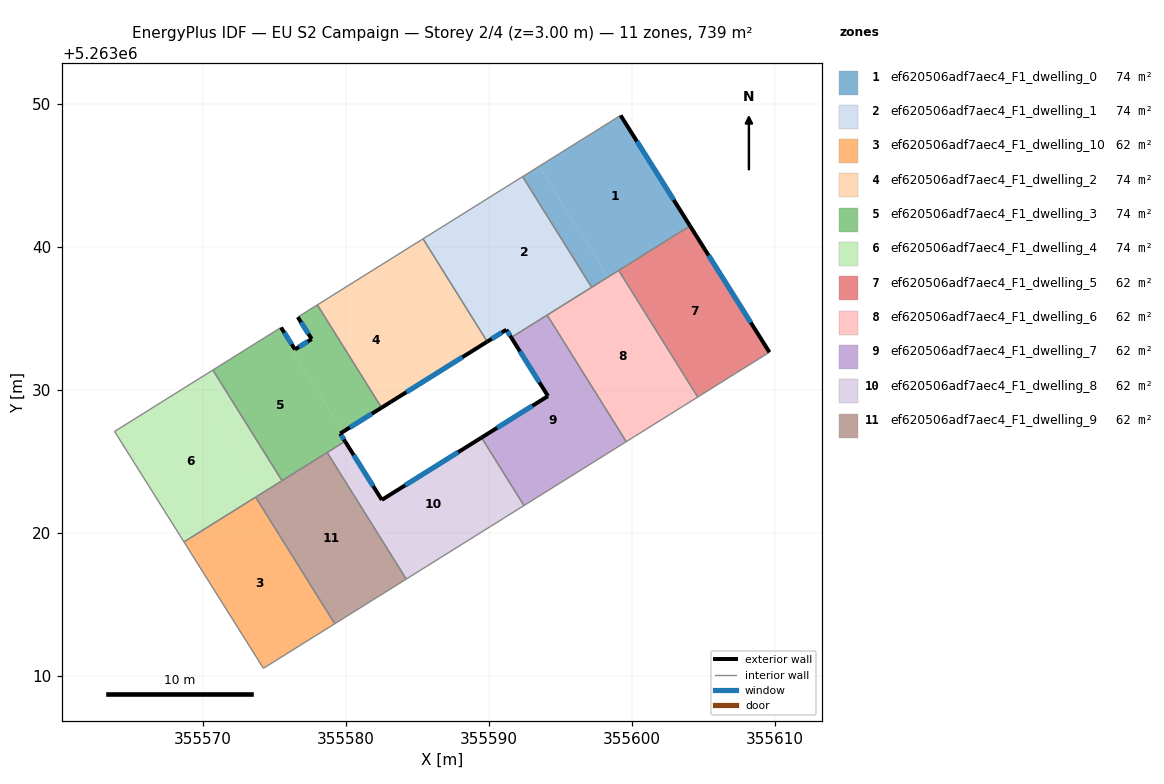
=== STOREY PLAN SPEC (per zone: floor XY polygon, exterior-wall plan segments, windows/doors) ===
zone 1: ef620506adf7aec4_F1_dwelling_0  (73.9 m²)
  floor: (355599.23, 5263049.21) (355604.09, 5263041.49) (355598.35, 5263037.90) (355593.52, 5263045.64)
  floor: (355593.52, 5263045.64) (355598.35, 5263037.90) (355597.21, 5263037.19) (355592.38, 5263044.93)
  exterior wall: (355604.09, 5263041.49) – (355599.23, 5263049.21)  [9.1 m]
    window: (355602.95, 5263043.30) – (355600.38, 5263047.40)  [7.7 m²]
  interior walls: 4
zone 2: ef620506adf7aec4_F1_dwelling_1  (73.9 m²)
  floor: (355592.38, 5263044.93) (355597.21, 5263037.19) (355592.63, 5263034.33) (355587.80, 5263042.07)
  floor: (355587.80, 5263042.07) (355592.63, 5263034.33) (355591.58, 5263033.67) (355591.24, 5263034.22) (355589.90, 5263033.39) (355585.41, 5263040.58)
  exterior wall: (355591.24, 5263034.22) – (355591.58, 5263033.67)  [0.6 m]
    window: (355591.32, 5263034.09) – (355591.50, 5263033.80)  [0.5 m²]
  exterior wall: (355589.90, 5263033.39) – (355591.24, 5263034.22)  [1.6 m]
    window: (355590.22, 5263033.58) – (355590.93, 5263034.02)  [1.3 m²]
  interior walls: 5
zone 3: ef620506adf7aec4_F1_dwelling_10  (61.6 m²)
  floor: (355573.70, 5263022.51) (355579.23, 5263013.65) (355574.24, 5263010.53) (355568.69, 5263019.38)
  interior walls: 4
zone 4: ef620506adf7aec4_F1_dwelling_2  (73.9 m²)
  floor: (355581.72, 5263038.27) (355586.21, 5263031.08) (355582.51, 5263028.77) (355578.02, 5263035.96)
  floor: (355585.41, 5263040.58) (355589.90, 5263033.39) (355586.21, 5263031.08) (355581.72, 5263038.27)
  exterior wall: (355582.51, 5263028.77) – (355589.90, 5263033.39)  [8.7 m]
    window: (355584.25, 5263029.85) – (355588.17, 5263032.30)  [7.4 m²]
  interior walls: 3
zone 5: ef620506adf7aec4_F1_dwelling_3  (73.9 m²)
  floor: (355578.02, 5263035.96) (355582.51, 5263028.77) (355579.80, 5263027.07) (355575.30, 5263034.27) (355575.48, 5263034.38) (355576.45, 5263032.84) (355577.62, 5263033.57) (355576.65, 5263035.10)
  floor: (355575.30, 5263034.27) (355579.80, 5263027.07) (355579.61, 5263026.96) (355579.96, 5263026.41) (355575.55, 5263023.66) (355570.71, 5263031.40) (355574.31, 5263033.65)
  exterior wall: (355577.62, 5263033.57) – (355576.45, 5263032.84)  [1.4 m]
    window: (355577.35, 5263033.40) – (355576.73, 5263033.01)  [1.2 m²]
  exterior wall: (355576.65, 5263035.10) – (355577.62, 5263033.57)  [1.8 m]
    window: (355576.88, 5263034.74) – (355577.39, 5263033.93)  [1.5 m²]
  exterior wall: (355579.61, 5263026.96) – (355582.51, 5263028.77)  [3.4 m]
    window: (355580.30, 5263027.38) – (355581.83, 5263028.34)  [2.9 m²]
  exterior wall: (355579.96, 5263026.41) – (355579.61, 5263026.96)  [0.6 m]
    window: (355579.88, 5263026.54) – (355579.70, 5263026.83)  [0.5 m²]
  exterior wall: (355576.45, 5263032.84) – (355575.48, 5263034.38)  [1.8 m]
    window: (355576.22, 5263033.20) – (355575.71, 5263034.02)  [1.5 m²]
  interior walls: 7
zone 6: ef620506adf7aec4_F1_dwelling_4  (73.9 m²)
  floor: (355570.71, 5263031.40) (355575.55, 5263023.66) (355574.40, 5263022.94) (355569.57, 5263030.69)
  floor: (355569.57, 5263030.69) (355574.40, 5263022.94) (355568.69, 5263019.38) (355563.83, 5263027.10)
  interior walls: 5
zone 7: ef620506adf7aec4_F1_dwelling_5  (61.6 m²)
  floor: (355604.09, 5263041.49) (355609.65, 5263032.64) (355604.63, 5263029.51) (355599.10, 5263038.37)
  exterior wall: (355609.65, 5263032.64) – (355604.09, 5263041.49)  [10.4 m]
    window: (355608.34, 5263034.72) – (355605.39, 5263039.41)  [8.8 m²]
  interior walls: 3
zone 8: ef620506adf7aec4_F1_dwelling_6  (61.6 m²)
  floor: (355599.10, 5263038.37) (355604.63, 5263029.51) (355599.63, 5263026.39) (355594.10, 5263035.24)
  interior walls: 5
zone 9: ef620506adf7aec4_F1_dwelling_7  (61.6 m²)
  floor: (355594.10, 5263035.24) (355599.63, 5263026.39) (355592.47, 5263021.92) (355589.50, 5263026.67) (355594.15, 5263029.58) (355591.58, 5263033.67)
  exterior wall: (355594.15, 5263029.58) – (355589.50, 5263026.67)  [5.5 m]
    window: (355593.06, 5263028.90) – (355590.60, 5263027.36)  [4.6 m²]
  exterior wall: (355591.58, 5263033.67) – (355594.15, 5263029.58)  [4.8 m]
    window: (355592.19, 5263032.71) – (355593.55, 5263030.54)  [4.1 m²]
  interior walls: 4
zone 10: ef620506adf7aec4_F1_dwelling_8  (61.6 m²)
  floor: (355589.50, 5263026.67) (355592.47, 5263021.92) (355584.24, 5263016.78) (355578.71, 5263025.63) (355579.96, 5263026.41) (355582.53, 5263022.32)
  exterior wall: (355582.53, 5263022.32) – (355579.96, 5263026.41)  [4.8 m]
    window: (355581.93, 5263023.28) – (355580.56, 5263025.45)  [4.1 m²]
  exterior wall: (355589.50, 5263026.67) – (355582.53, 5263022.32)  [8.2 m]
    window: (355587.87, 5263025.65) – (355584.17, 5263023.34)  [6.9 m²]
  interior walls: 4
zone 11: ef620506adf7aec4_F1_dwelling_9  (61.6 m²)
  floor: (355578.71, 5263025.63) (355584.24, 5263016.78) (355579.23, 5263013.65) (355573.70, 5263022.51)
  interior walls: 5

=== DERIVED (storey summary) ===
Building: EU S2 Campaign
Storey: 2 of 4  (floor level z = 3.00 m)
Storey gross floor area: 739.1 m²
Zones on this storey: 11
  - ef620506adf7aec4_F1_dwelling_0: floor 73.9 m²; exterior wall 9.1 m (27.4 m²); 1 window(s) 7.7 m²; WWR 28.1%
  - ef620506adf7aec4_F1_dwelling_1: floor 73.9 m²; exterior wall 2.2 m (6.7 m²); 2 window(s) 1.9 m²; WWR 28.1%
  - ef620506adf7aec4_F1_dwelling_10: floor 61.6 m²
  - ef620506adf7aec4_F1_dwelling_2: floor 73.9 m²; exterior wall 8.7 m (26.2 m²); 1 window(s) 7.4 m²; WWR 28.1%
  - ef620506adf7aec4_F1_dwelling_3: floor 73.9 m²; exterior wall 9.1 m (27.2 m²); 5 window(s) 7.7 m²; WWR 28.1%
  - ef620506adf7aec4_F1_dwelling_4: floor 73.9 m²
  - ef620506adf7aec4_F1_dwelling_5: floor 61.6 m²; exterior wall 10.4 m (31.3 m²); 1 window(s) 8.8 m²; WWR 28.1%
  - ef620506adf7aec4_F1_dwelling_6: floor 61.6 m²
  - ef620506adf7aec4_F1_dwelling_7: floor 61.6 m²; exterior wall 10.3 m (31.0 m²); 2 window(s) 8.7 m²; WWR 28.1%
  - ef620506adf7aec4_F1_dwelling_8: floor 61.6 m²; exterior wall 13.1 m (39.2 m²); 2 window(s) 11.0 m²; WWR 28.1%
  - ef620506adf7aec4_F1_dwelling_9: floor 61.6 m²
Zone adjacency (shared interzone walls):
  - ef620506adf7aec4_F1_dwelling_0 ↔ ef620506adf7aec4_F1_dwelling_1
  - ef620506adf7aec4_F1_dwelling_0 ↔ ef620506adf7aec4_F1_dwelling_5
  - ef620506adf7aec4_F1_dwelling_0 ↔ ef620506adf7aec4_F1_dwelling_6
  - ef620506adf7aec4_F1_dwelling_1 ↔ ef620506adf7aec4_F1_dwelling_2
  - ef620506adf7aec4_F1_dwelling_1 ↔ ef620506adf7aec4_F1_dwelling_6
  - ef620506adf7aec4_F1_dwelling_1 ↔ ef620506adf7aec4_F1_dwelling_7
  - ef620506adf7aec4_F1_dwelling_10 ↔ ef620506adf7aec4_F1_dwelling_4
  - ef620506adf7aec4_F1_dwelling_10 ↔ ef620506adf7aec4_F1_dwelling_9
  - ef620506adf7aec4_F1_dwelling_2 ↔ ef620506adf7aec4_F1_dwelling_3
  - ef620506adf7aec4_F1_dwelling_3 ↔ ef620506adf7aec4_F1_dwelling_4
  - ef620506adf7aec4_F1_dwelling_3 ↔ ef620506adf7aec4_F1_dwelling_8
  - ef620506adf7aec4_F1_dwelling_3 ↔ ef620506adf7aec4_F1_dwelling_9
  - ef620506adf7aec4_F1_dwelling_4 ↔ ef620506adf7aec4_F1_dwelling_9
  - ef620506adf7aec4_F1_dwelling_5 ↔ ef620506adf7aec4_F1_dwelling_6
  - ef620506adf7aec4_F1_dwelling_6 ↔ ef620506adf7aec4_F1_dwelling_7
  - ef620506adf7aec4_F1_dwelling_7 ↔ ef620506adf7aec4_F1_dwelling_8
  - ef620506adf7aec4_F1_dwelling_8 ↔ ef620506adf7aec4_F1_dwelling_9